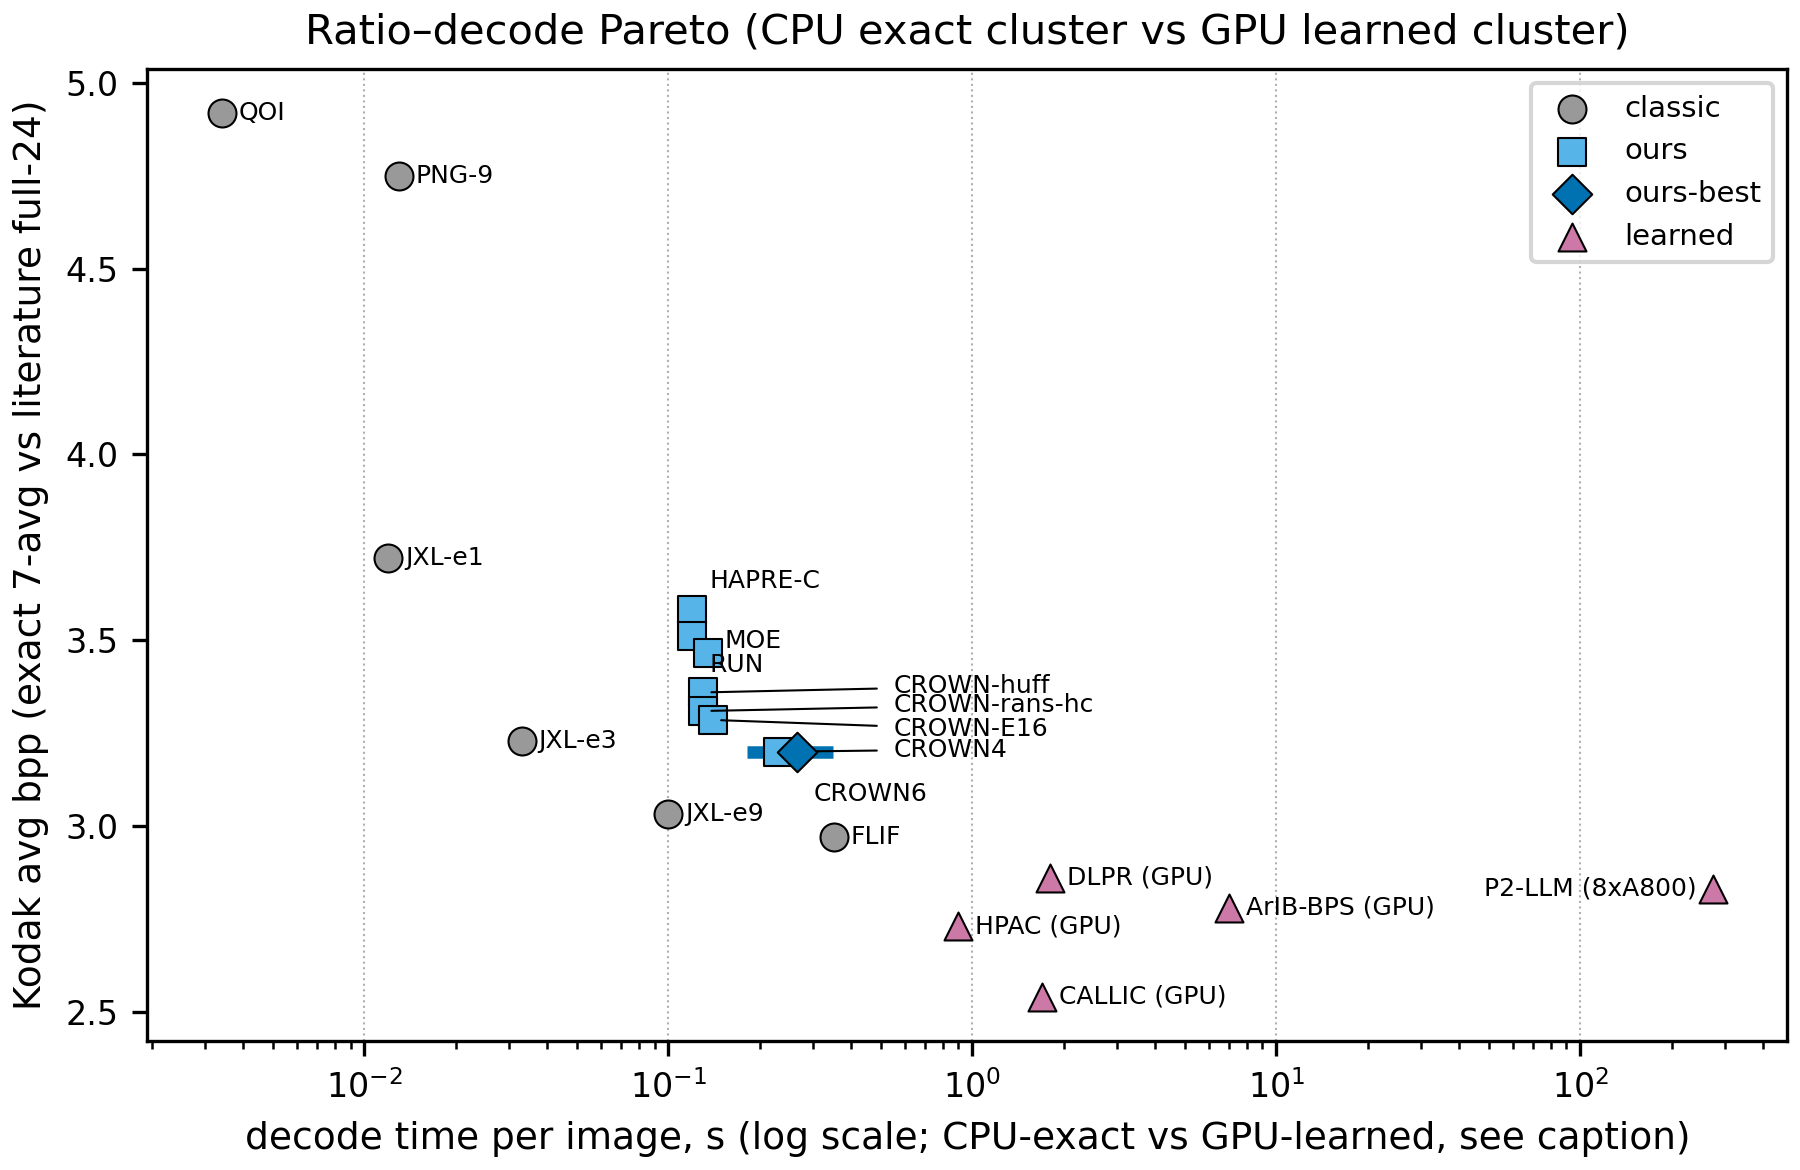

Values plotted in this chart, from the file beside it:
codec, bpp_avg, decode_s, family
PNG-9, 4.75, 0.013, classic
QOI, 4.92, 0.0034, classic
HAPRE-C, 3.58, 0.12, ours
RUN, 3.511, 0.12, ours
MOE, 3.464, 0.135, ours
CROWN-huff, 3.359, 0.13, ours
CROWN-rans-hc, 3.309, 0.13, ours
CROWN-E16, 3.285, 0.14, ours
CROWN4, 3.199, 0.23, ours
CROWN6, 3.198, 0.265, ours-best
JXL-e1, 3.72, 0.012, classic
JXL-e3, 3.229, 0.033, classic
JXL-e9, 3.032, 0.1, classic
FLIF, 2.97, 0.35, classic
DLPR (GPU), 2.86, 1.8, learned
CALLIC (GPU), 2.54, 1.7, learned
HPAC (GPU), 2.73, 0.9, learned
ArIB-BPS (GPU), 2.78, 7.0, learned
P2-LLM (8xA800), 2.83, 273.0, learned
